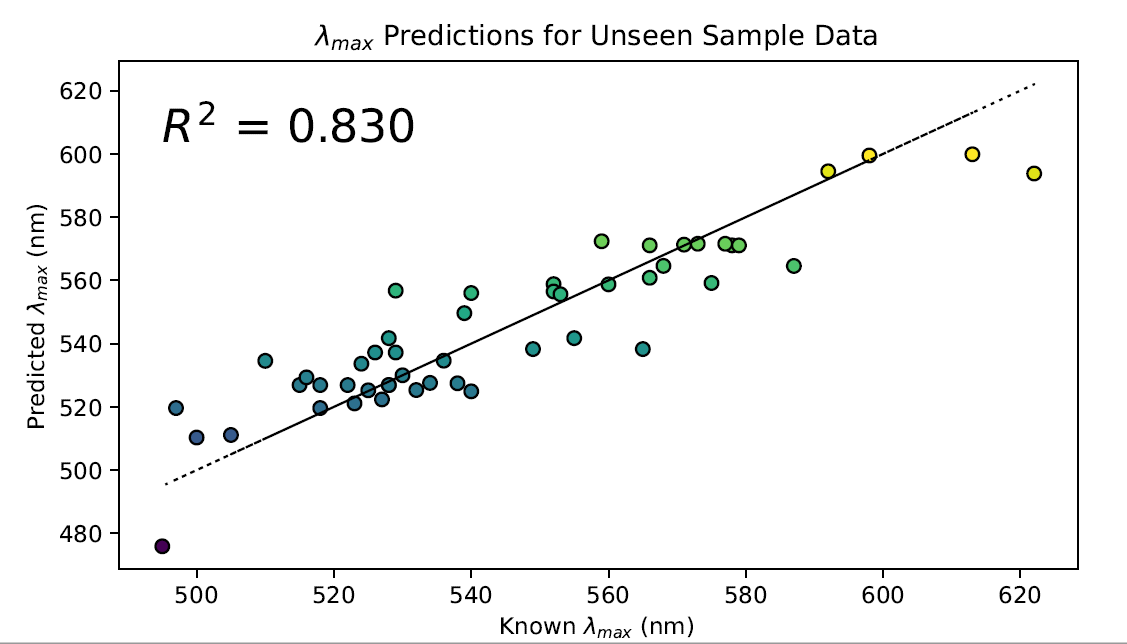

The table this chart was drawn from, first rows:
Name, Lambda_Max, Prediction, Difference
KR2Y154F, 532, 525.3, -6.682
BRD85T, 592, 594.5, 2.484
HsHR, 578, 571.1, -6.929
FRNDQ/V60S/P61N, 505, 511.1, 6.109
DTGPvR, 538, 527.5, -10.54
GPRY200H, 497, 519.6, 22.63
GRNTQ/I83S/I91E, 552, 558.8, 6.807
KR2G263W, 530, 530, -0.01353
KR2Q157E, 515, 526.9, 11.9
AR3, 552, 556.5, 4.488
B-DG/P-ABCEF, 516, 529.3, 13.32
GRD121Q, 571, 571.3, 0.2908
PoXeRD216E, 568, 564.6, -3.421
BRD85N/K172C, 613, 599.9, -13.13
KR2N112T, 523, 521.1, -1.907
BRD85A, 622, 593.8, -28.22
KR2S70N, 525, 525.2, 0.2336
GPRV102D, 518, 519.6, 1.63
GPRD97N/T101A/L105V/N230A, 587, 564.6, -22.44
HsHRR108K, 566, 571.1, 5.071
GRBBRD96N, 560, 558.7, -1.263
NpHR, 577, 571.6, -5.428
GRNDQ/I83S, 553, 555.6, 2.606
KR2R139I, 522, 526.9, 4.897
NpHRR123H, 573, 571.6, -1.428
GPRA178C, 526, 537.2, 11.19
SrSRID102E, 539, 549.6, 10.64
GPRL105K, 549, 538.3, -10.73
Chronos, 495, 475.9, -19.09
GPRL105Y, 565, 538.3, -26.73
KR2L120V, 534, 527.6, -6.424
ASRW76F/V112N, 510, 534.6, 24.55
BRD85N/S169C, 598, 599.5, 1.492
NdR1, 540, 524.9, -15.09
GPRA178S, 529, 537.2, 8.191
BRL93A, 540, 556, 16
KR2Y25F, 528, 526.9, -1.103
HwBRS149A/A223T, 524, 533.6, 9.641
GRG178Q, 528, 541.7, 13.73
HsHRR108Q, 579, 571.1, -7.929
KR2G171W/Y222W, 518, 526.9, 8.897
GRD121T, 559, 572.4, 13.37
AR3M128A/S151A/A225T, 500, 510.3, 10.31
KR2P219T/S254A, 566, 560.8, -5.19
GRD253E, 555, 541.7, -13.27
EgClR, 529, 556.8, 27.75
NdR2D251N, 536, 534.6, -1.394
BRR82A, 575, 559.2, -15.83
KR2E191Q/E194Q, 528, 526.9, -1.103
ASRP206S, 527, 522.4, -4.644
